Run: headless pygame with SDL's dummy video driver; simulated clock (each Clock.tick advances the game by its frame time, no real sleeping); random seed 0; keys injected as events and as key.get_pressed() state; no mouse input.
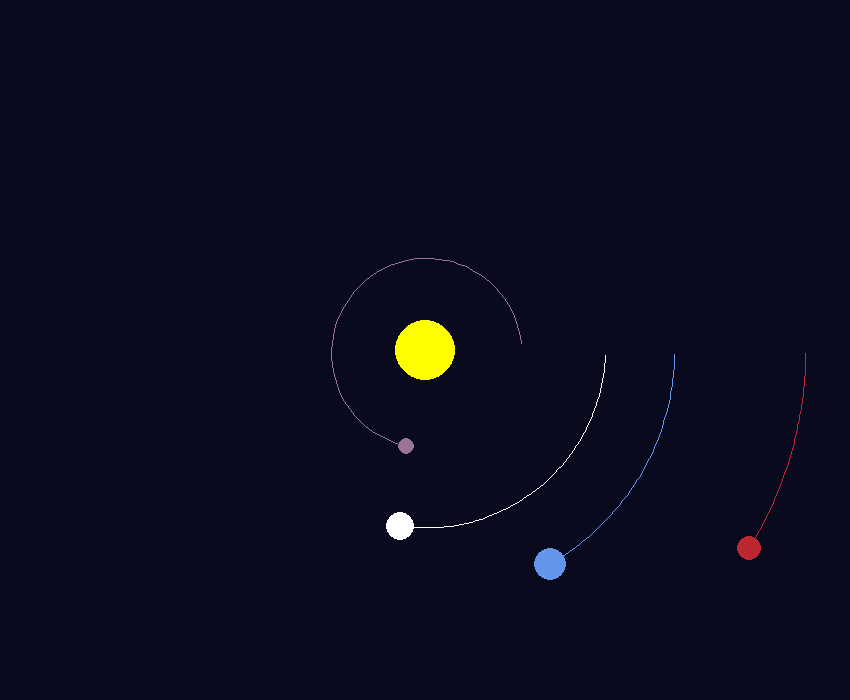
Frame 1 of 4 · flips 1–60 · no input
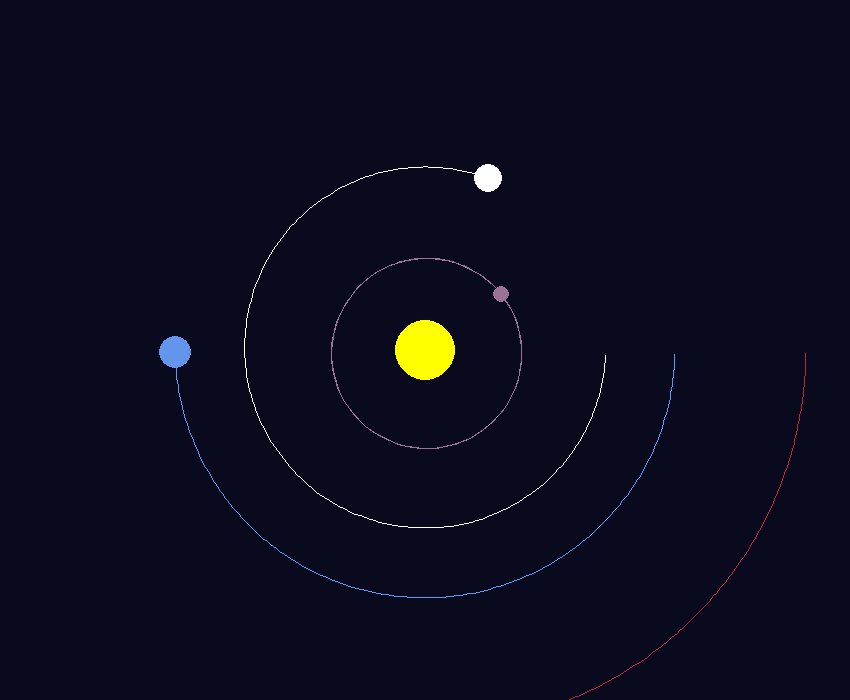
Frame 2 of 4 · flips 61–180 · tapped SPACE, RETURN · held RIGHT (→), D
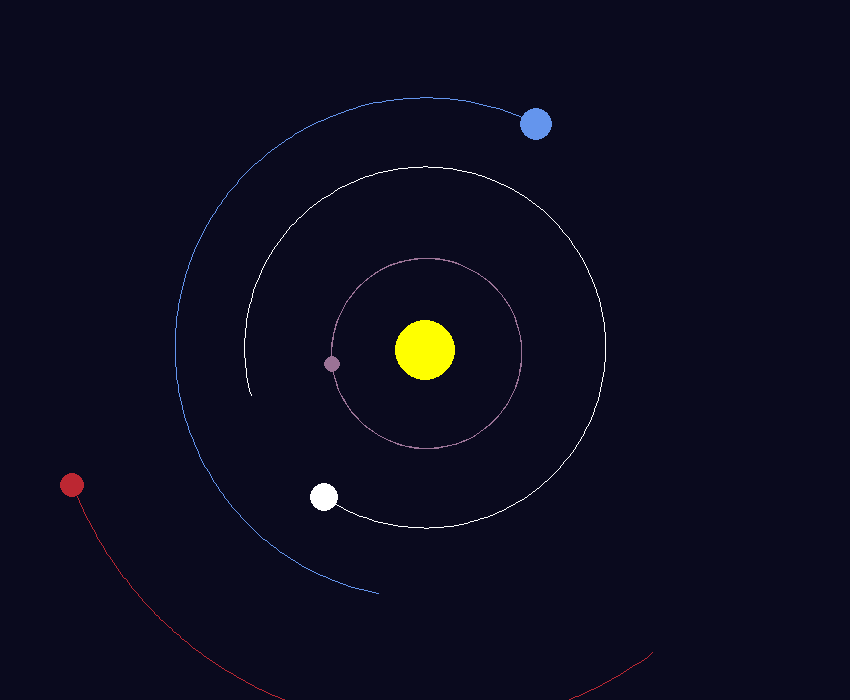
Frame 3 of 4 · flips 181–300 · held DOWN (↓), S
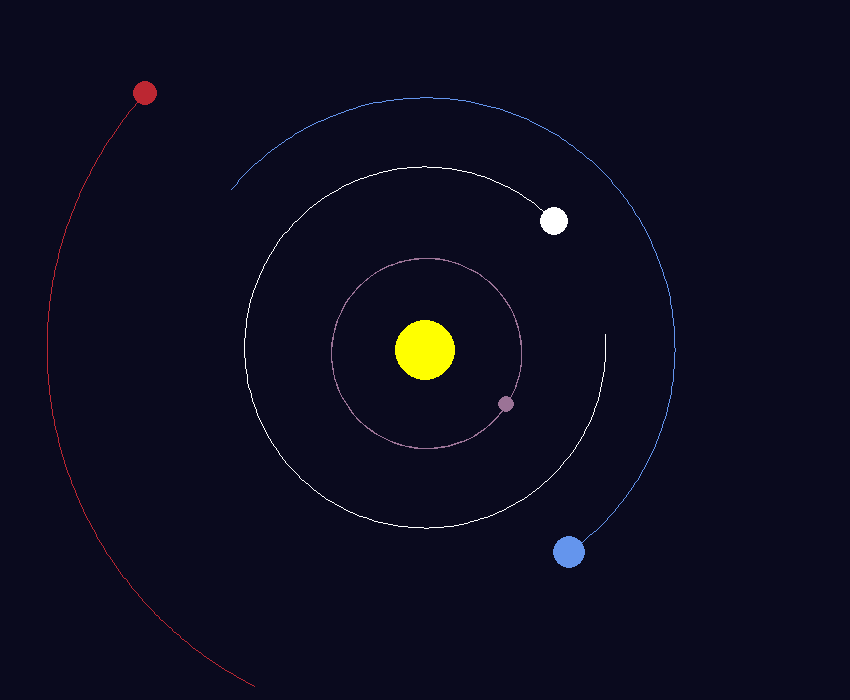
Frame 4 of 4 · flips 301–420 · held LEFT (←), A, UP (↑), W

The pygame program that drew these frames:

import pygame
import math
pygame.init()

# Window setup
WIDTH, HEIGHT = 850, 700
window = pygame.display.set_mode((WIDTH, HEIGHT))
pygame.display.set_caption('Neon Cosmos: Scaled Solar System')

# Colors in RGB
YELLOW = (255, 255, 0)
BLUE = (100, 149, 237)    # Earth-like blue
RED = (188, 39, 50)
DARK_GREY = (105, 105, 105)
ORANGE = (155, 115, 150)    # Mercury-like color
WHITE = (255, 255, 255)
BG_COLOR = (10, 10, 30)  # Dark space background

class Planet:
    AU = 149.6e6 * 1000                  # Astronomical Unit in meters
    SCALE = 250 / AU                     # Scale: 1 AU = 250 pixels
    G = 6.67430e-11                     # Gravitational constant
    TIMESTEP = 3600 * 24                # One day per simulation step (seconds)

    def __init__(self, x, y, radius, color, mass):
        self.x = x                      # position in meters
        self.y = y
        self.radius = radius            # radius in pixels for display
        self.color = color
        self.mass = mass                # kg
        self.x_vel = 0                  # velocity in m/s
        self.y_vel = 0
        self.orbit = []

    def draw(self, win):
        # Convert position in meters to pixels and center on screen
        x = self.x * self.SCALE + WIDTH / 2
        y = self.y * self.SCALE + HEIGHT / 2
        pygame.draw.circle(win, self.color, (int(x), int(y)), self.radius)

        # Draw orbit trail
        if len(self.orbit) > 2:
            points = []
            for point in self.orbit[-200:]:  # last 200 points only
                px = point[0] * self.SCALE + WIDTH / 2
                py = point[1] * self.SCALE + HEIGHT / 2
                points.append((int(px), int(py)))
            if len(points) > 1:
                pygame.draw.lines(win, self.color, False, points, 1)

    def attraction(self, other):
        dx = other.x - self.x
        dy = other.y - self.y
        distance = math.sqrt(dx**2 + dy**2)

        if distance == 0:
            return 0, 0

        force = self.G * self.mass * other.mass / distance**2
        theta = math.atan2(dy, dx)
        force_x = math.cos(theta) * force
        force_y = math.sin(theta) * force
        return force_x, force_y

    def update_position(self, planets):
        total_fx = total_fy = 0

        for planet in planets:
            if planet == self:
                continue
            fx, fy = self.attraction(planet)
            total_fx += fx
            total_fy += fy

        # Update velocities based on net force
        self.x_vel += total_fx / self.mass * self.TIMESTEP
        self.y_vel += total_fy / self.mass * self.TIMESTEP

        # Update position based on velocity
        self.x += self.x_vel * self.TIMESTEP
        self.y += self.y_vel * self.TIMESTEP

        # Store position for orbit trail
        self.orbit.append((self.x, self.y))
        if len(self.orbit) > 500:
            self.orbit.pop(0)

def main():
    run = True
    clock = pygame.time.Clock()

    # Sun
    sun_mass = 1.9885e30  # kg
    sun = Planet(0, 0, 30, YELLOW, sun_mass)

    # Planets setup: Distance from sun (meters), radius (pixels), color, mass (kg), initial velocity (m/s)
    # Orbital velocities taken from approximately circular orbit speed formula
    mercury = Planet(0.387 * Planet.AU, 0, 8, ORANGE, 3.3011e23)
    mercury.y_vel = -47.4e3

    venus = Planet(0.723 * Planet.AU, 0, 14, WHITE, 4.8675e24)
    venus.y_vel = 35.0e3

    earth = Planet(1.0 * Planet.AU, 0, 16, BLUE, 5.97237e24)
    earth.y_vel = 29.78e3

    mars = Planet(1.524 * Planet.AU, 0, 12, RED, 6.4171e23)
    mars.y_vel = 24.077e3

    planets = [sun, mercury, venus, earth, mars]

    while run:
        clock.tick(60)
        window.fill(BG_COLOR)

        for event in pygame.event.get():
            if event.type == pygame.QUIT:
                run = False

        for planet in planets:
            planet.update_position(planets)
            planet.draw(window)

        pygame.display.update()
    pygame.quit()

main()
